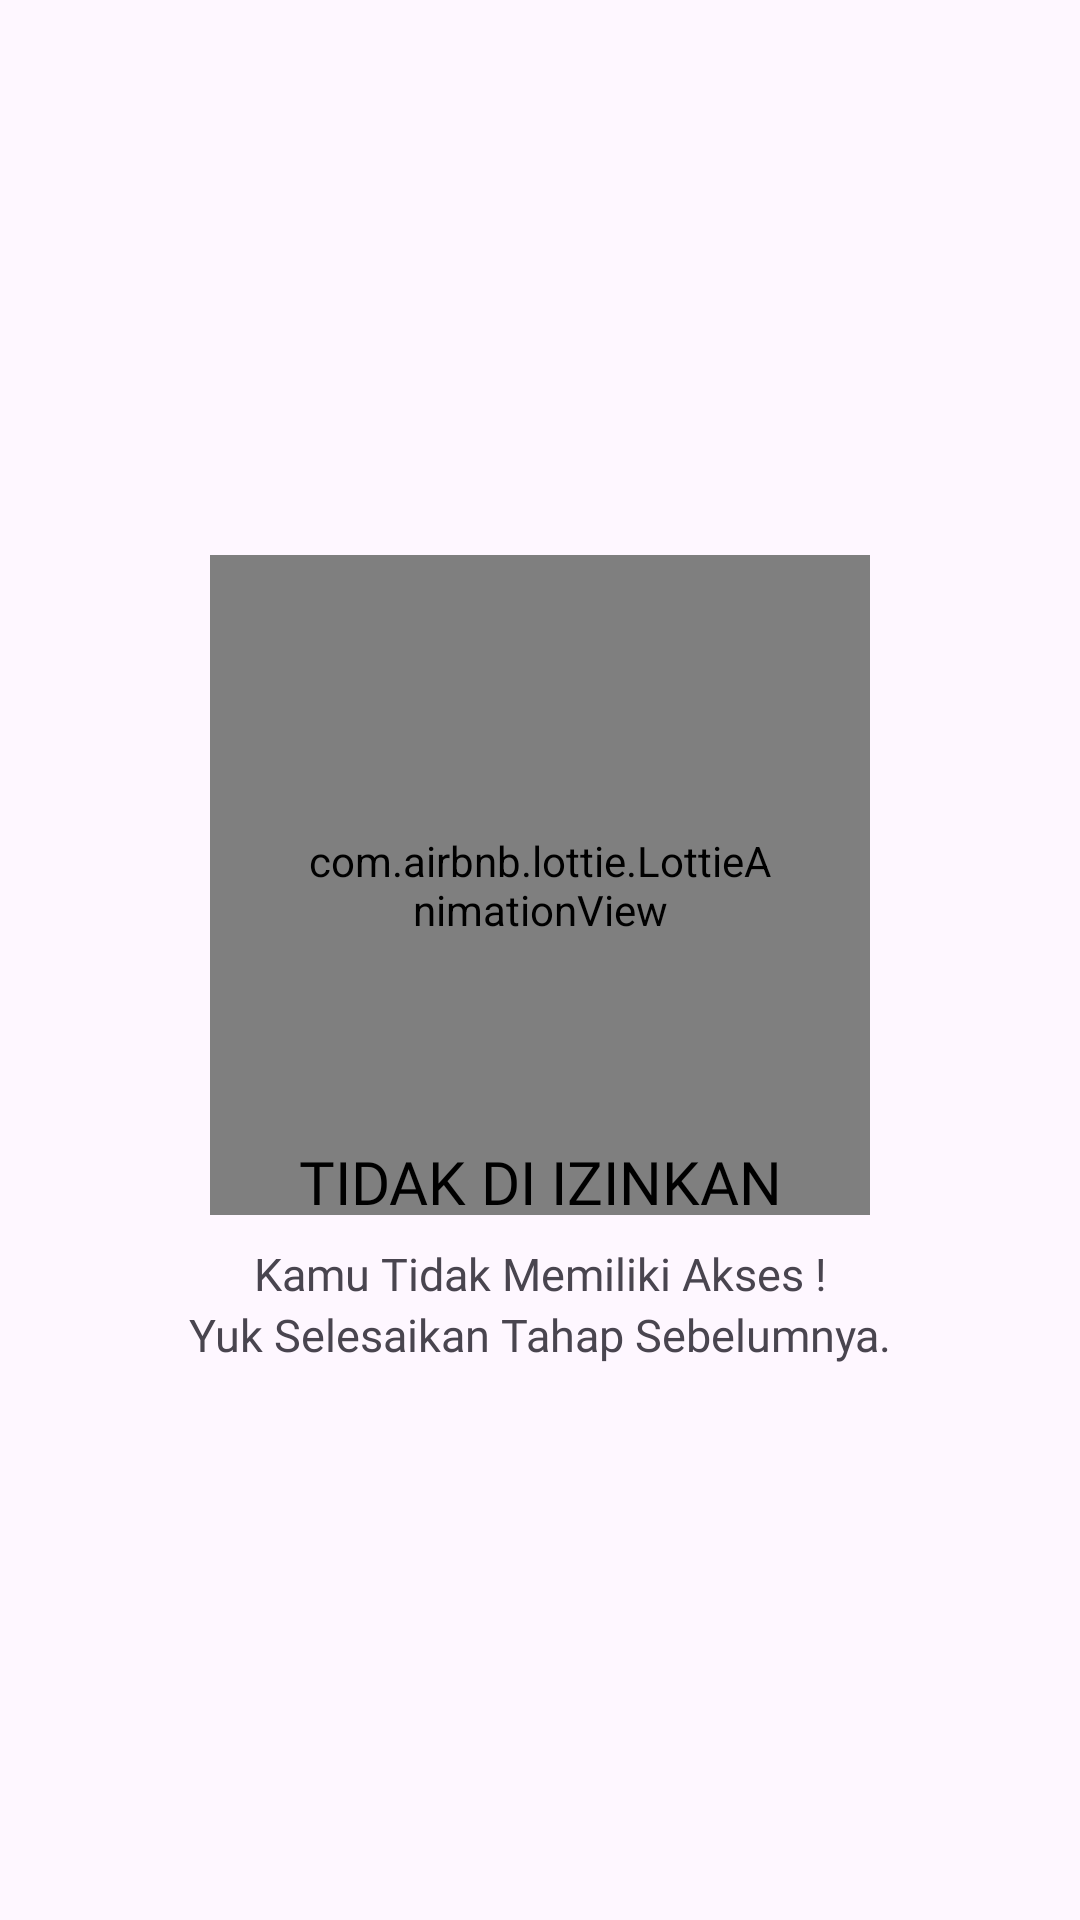

The Android layout XML behind this screen, and the referenced resources:
<!-- AndroidManifest.xml: application theme Theme.SICC -->
<!-- res/layout/fragment_msg_not_recognition.xml -->
<?xml version="1.0" encoding="utf-8"?>
<LinearLayout xmlns:android="http://schemas.android.com/apk/res/android"
    xmlns:tools="http://schemas.android.com/tools"
    android:layout_width="match_parent"
    android:layout_height="match_parent"
    xmlns:app="http://schemas.android.com/apk/res-auto"
    android:orientation="vertical"
    android:gravity="center"
    tools:context=".notification.MsgNotRecognitionFragment">

    <com.airbnb.lottie.LottieAnimationView
        android:id="@+id/animationView"
        android:layout_width="220dp"
        android:layout_height="220dp"
        android:padding="30dp"
        app:lottie_autoPlay="true"
        app:lottie_loop="true"
        app:lottie_rawRes="@raw/not_recoginition_animation" />

    <TextView
        android:id="@+id/title_msg"
        android:layout_width="match_parent"
        android:layout_height="wrap_content"
        android:text="TIDAK DI IZINKAN"
        android:textSize="20sp"
        android:textColor="@color/black"
        android:fontFamily="@font/poppinsmedium"
        android:textAlignment="center"
        android:layout_marginTop="-25dp"/>

    <TextView
        android:id="@+id/subtitle_msg"
        android:layout_width="match_parent"
        android:layout_height="wrap_content"
        android:text="Kamu Tidak Memiliki Akses !"
        android:textSize="15sp"
        android:fontFamily="@font/poppinsregular"
        android:textAlignment="center"
        android:layout_marginTop="7dp"/>

    <TextView
        android:id="@+id/detailtitle_msg"
        android:layout_width="match_parent"
        android:layout_height="wrap_content"
        android:text="Yuk Selesaikan Tahap Sebelumnya."
        android:textSize="15sp"
        android:fontFamily="@font/poppinsregular"
        android:textAlignment="center"/>

</LinearLayout>
<!-- resources referenced by this layout -->
<resources>
  <color name="black">#FF000000</color>
  <style name="Theme.SICC" parent="Base.Theme.SICC" />
  <style name="Base.Theme.SICC" parent="Theme.Material3.DayNight.NoActionBar">
          
           <item name="colorPrimary">@color/colorPrimary</item>
           <item name="colorSecondary">@color/colorSecondary</item>
           <item name="colorOnPrimary">@color/colorOnPrimary</item>
      </style>
  <color name="colorPrimary">#356899</color>
  <color name="colorSecondary">#1A334C</color>
  <color name="colorOnPrimary">#FAFAFD</color>
</resources>
